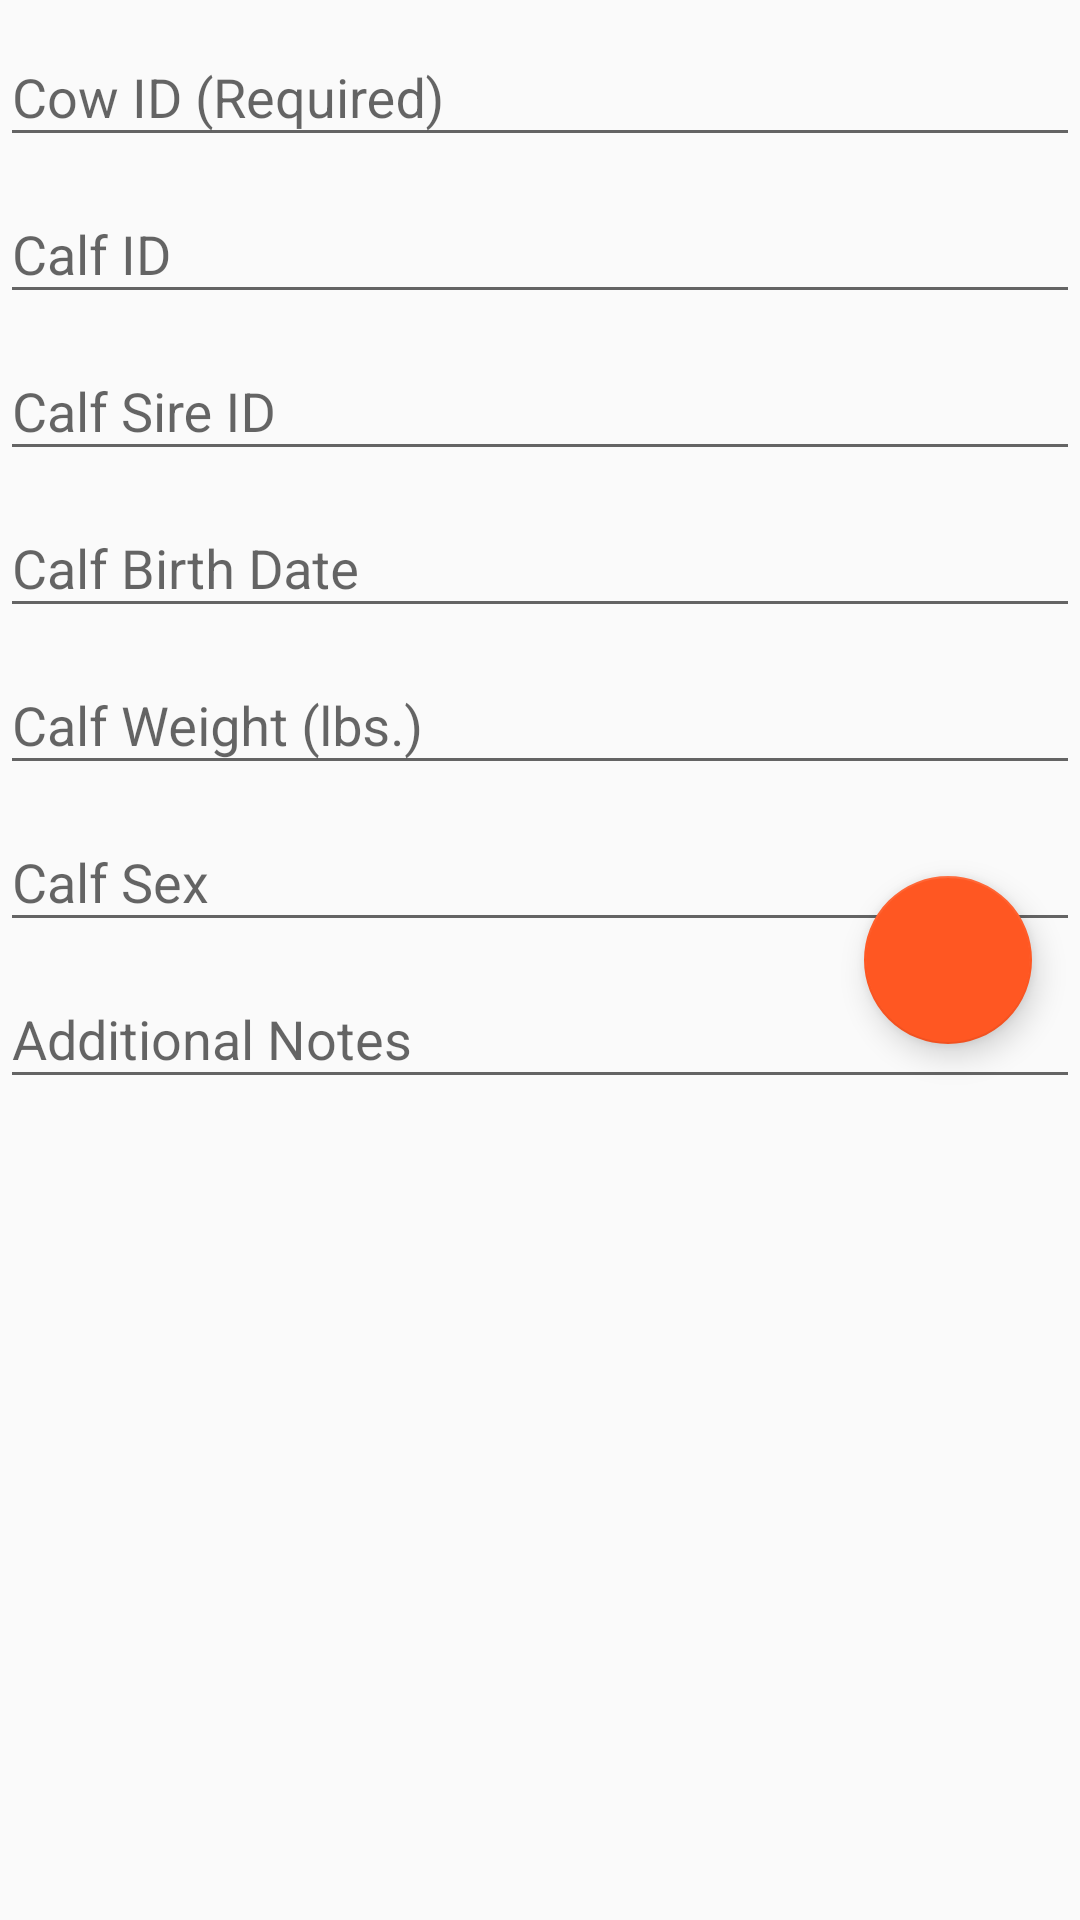

This screen was rendered from an Android layout file. Write that file and the resources it references.
<!-- AndroidManifest.xml: application theme AppTheme -->
<!-- res/layout/fragment_add_edit.xml -->
<FrameLayout
    xmlns:android="http://schemas.android.com/apk/res/android"
    xmlns:app="http://schemas.android.com/apk/res-auto"
    android:layout_width="match_parent"
    android:layout_height="match_parent">

    <ScrollView
        android:layout_width="match_parent"
        android:layout_height="match_parent">

        <LinearLayout
            android:orientation="vertical"
            android:layout_width="match_parent"
            android:layout_height="wrap_content">

            <com.google.android.material.textfield.TextInputLayout
                android:layout_width="match_parent"
                android:layout_height="wrap_content"
                android:id="@+id/cowIdTextInputLayout">

                <EditText
                    android:id="@+id/editText"
                    android:layout_width="match_parent"
                    android:layout_height="wrap_content"
                    android:hint="@string/hint_cow_id"
                    android:imeOptions="actionNext"
                    android:inputType="textCapWords" />
            </com.google.android.material.textfield.TextInputLayout>

            <com.google.android.material.textfield.TextInputLayout
                android:layout_width="match_parent"
                android:layout_height="wrap_content"
                android:id="@+id/calfIdTextInputLayout">

                <EditText
                    android:id="@+id/editText2"
                    android:layout_width="match_parent"
                    android:layout_height="wrap_content"
                    android:hint="@string/hint_calf_id"
                    android:imeOptions="actionNext"
                    android:inputType="textCapWords" />

            </com.google.android.material.textfield.TextInputLayout>

            <com.google.android.material.textfield.TextInputLayout
                android:layout_width="match_parent"
                android:layout_height="wrap_content"
                android:id="@+id/sireIdTextInputLayout">

                <EditText
                    android:id="@+id/editText3"
                    android:layout_width="match_parent"
                    android:layout_height="wrap_content"
                    android:hint="@string/hint_sire_id"
                    android:imeOptions="actionNext"
                    android:inputType="textCapWords" />
            </com.google.android.material.textfield.TextInputLayout>

            <com.google.android.material.textfield.TextInputLayout
                android:layout_width="match_parent"
                android:layout_height="wrap_content"
                android:id="@+id/birthDateTextInputLayout">

                <EditText
                    android:id="@+id/editText4"
                    android:layout_width="match_parent"
                    android:layout_height="wrap_content"
                    android:hint="@string/hint_birth_date"
                    android:imeOptions="actionNext"
                    android:inputType="date" />
            </com.google.android.material.textfield.TextInputLayout>

            <com.google.android.material.textfield.TextInputLayout
                android:layout_width="match_parent"
                android:layout_height="wrap_content"
                android:id="@+id/weightTextInputLayout">

                <EditText
                    android:id="@+id/editText5"
                    android:layout_width="match_parent"
                    android:layout_height="wrap_content"
                    android:hint="@string/hint_weight"
                    android:imeOptions="actionNext"
                    android:inputType="number" />
            </com.google.android.material.textfield.TextInputLayout>

            <com.google.android.material.textfield.TextInputLayout
                android:layout_width="match_parent"
                android:layout_height="wrap_content"
                android:id="@+id/sexTextInputLayout">

                <EditText
                    android:id="@+id/editText6"
                    android:layout_width="match_parent"
                    android:layout_height="wrap_content"
                    android:hint="@string/hint_sex"
                    android:imeOptions="actionNext"
                    android:inputType="textCapWords" />
            </com.google.android.material.textfield.TextInputLayout>

            <com.google.android.material.textfield.TextInputLayout
                android:layout_width="match_parent"
                android:layout_height="wrap_content"
                android:id="@+id/additionalNotesTextInputLayout">

                <EditText
                    android:id="@+id/editText7"
                    android:layout_width="match_parent"
                    android:layout_height="wrap_content"
                    android:hint="@string/hint_additional_notes"
                    android:imeOptions="actionDone"
                    android:inputType="textLongMessage" />
            </com.google.android.material.textfield.TextInputLayout>


        </LinearLayout>
    </ScrollView>

    <com.google.android.material.floatingactionbutton.FloatingActionButton
        android:id="@+id/saveFloatingActionButton"
        android:layout_width="wrap_content"
        android:layout_height="wrap_content"
        android:layout_gravity="center_vertical|end"
        android:layout_margin="@dimen/fab_margin"
        android:src="@drawable/ic_save_24dp" />

</FrameLayout>
<!-- resources referenced by this layout -->
<resources>
  <dimen name="fab_margin">16dp</dimen>
  <string name="hint_additional_notes">Additional Notes</string>
  <string name="hint_birth_date">Calf Birth Date</string>
  <string name="hint_calf_id">Calf ID</string>
  <string name="hint_cow_id">Cow ID (Required)</string>
  <string name="hint_sex">Calf Sex</string>
  <string name="hint_sire_id">Calf Sire ID</string>
  <string name="hint_weight">Calf Weight (lbs.)</string>
  <style name="AppTheme" parent="Theme.AppCompat.Light.DarkActionBar">
          
          <item name="colorPrimary">@color/colorPrimary</item>
          <item name="colorPrimaryDark">@color/colorPrimaryDark</item>
          <item name="colorAccent">@color/colorAccent</item>
          <item name="windowActionBar">false</item>
          <item name="windowNoTitle">true</item>
      </style>
  <color name="colorPrimary">#3F51B5</color>
  <color name="colorPrimaryDark">#303F9F</color>
  <color name="colorAccent">#FF5722</color>
</resources>
